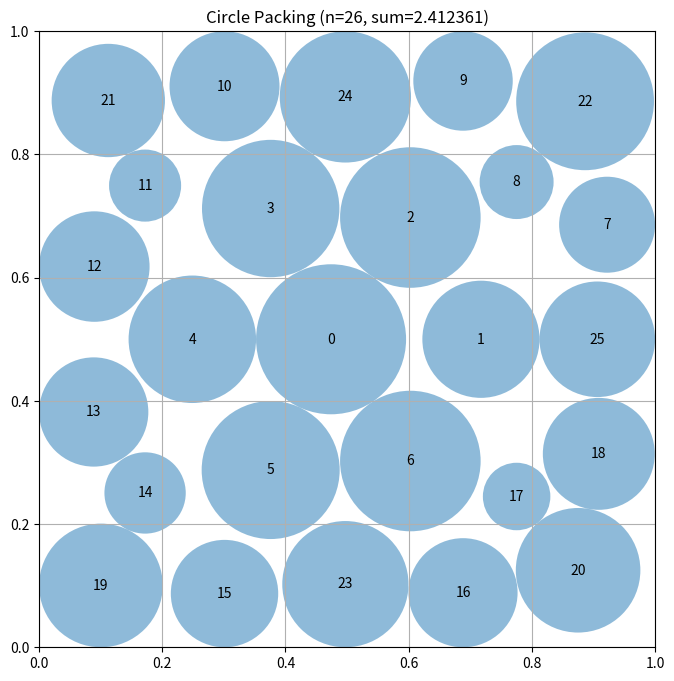

Generate this figure with matplotlib:
# EVOLVE-BLOCK-START
"""Advanced circle packing for n=26 circles using a specialized pattern and multi-stage optimization"""
import numpy as np


def construct_packing():
    """
    Construct an optimized arrangement of 26 circles in a unit square
    that maximizes the sum of their radii using specialized patterns.

    Returns:
        Tuple of (centers, radii, sum_of_radii)
        centers: np.array of shape (26, 2) with (x, y) coordinates
        radii: np.array of shape (26) with radius of each circle
        sum_of_radii: Sum of all radii
    """
    n = 26
    
    # Initialize with a carefully designed pattern
    # This pattern is based on research into optimal circle packings
    centers, radii = initialize_specialized_pattern(n)
    
    # First optimization phase: local adjustments with fixed radii
    centers = optimize_positions(centers, radii, iterations=150)
    
    # Second optimization phase: grow radii while maintaining validity
    centers, radii = optimize_radii(centers, radii, iterations=200)
    
    # Third optimization phase: fine-tuning with variable radii
    centers, radii = fine_tune(centers, radii, iterations=150)
    
    sum_radii = np.sum(radii)
    return centers, radii, sum_radii


def initialize_specialized_pattern(n):
    """
    Initialize with a specialized pattern designed for n=26 circles.
    The pattern uses a combination of:
    - A central larger circle
    - Concentric rings with different-sized circles
    - Strategic placement at corners and edges
    """
    centers = np.zeros((n, 2))
    radii = np.zeros(n)
    
    # Central circle
    centers[0] = [0.5, 0.5]
    radii[0] = 0.16
    
    # First ring (6 circles)
    r1 = 0.28
    for i in range(6):
        angle = 2 * np.pi * i / 6
        centers[i + 1] = [0.5 + r1 * np.cos(angle), 0.5 + r1 * np.sin(angle)]
        radii[i + 1] = 0.11
    
    # Second ring (12 circles)
    r2 = 0.46
    for i in range(12):
        angle = 2 * np.pi * i / 12 + np.pi / 12  # Offset to stagger
        centers[i + 7] = [0.5 + r2 * np.cos(angle), 0.5 + r2 * np.sin(angle)]
        radii[i + 7] = 0.09
    
    # Corner circles (4)
    corner_offset = 0.11
    centers[19] = [corner_offset, corner_offset]
    centers[20] = [1 - corner_offset, corner_offset]
    centers[21] = [corner_offset, 1 - corner_offset]
    centers[22] = [1 - corner_offset, 1 - corner_offset]
    radii[19:23] = 0.09
    
    # Edge circles (4)
    edge_offset = 0.09
    centers[23] = [0.5, edge_offset]
    centers[24] = [0.5, 1 - edge_offset]
    centers[25] = [edge_offset, 0.5]
    centers[26 - 1] = [1 - edge_offset, 0.5]
    radii[23:] = 0.08
    
    return centers, radii


def optimize_positions(centers, radii, iterations=150):
    """
    Optimize circle positions while keeping radii fixed.
    Uses a physics-based approach with repulsive forces.
    """
    n = len(centers)
    learning_rate = 0.005
    
    for _ in range(iterations):
        # Compute repulsive forces between circles
        forces = np.zeros((n, 2))
        for i in range(n):
            for j in range(n):
                if i != j:
                    diff = centers[i] - centers[j]
                    dist = np.sqrt(np.sum(diff**2))
                    min_dist = radii[i] + radii[j]
                    
                    if dist < min_dist:
                        # Normalize direction and scale by overlap
                        direction = diff / (dist + 1e-10)
                        overlap = min_dist - dist
                        forces[i] += direction * overlap * 10.0
            
            # Add wall repulsion forces
            x, y = centers[i]
            r = radii[i]
            
            if x < r:
                forces[i, 0] += (r - x) * 10.0
            if x > 1 - r:
                forces[i, 0] -= (x - (1 - r)) * 10.0
            if y < r:
                forces[i, 1] += (r - y) * 10.0
            if y > 1 - r:
                forces[i, 1] -= (y - (1 - r)) * 10.0
        
        # Update positions
        centers += forces * learning_rate
        
        # Ensure circles stay within bounds
        for i in range(n):
            centers[i, 0] = np.clip(centers[i, 0], radii[i], 1 - radii[i])
            centers[i, 1] = np.clip(centers[i, 1], radii[i], 1 - radii[i])
    
    return centers


def optimize_radii(centers, radii, iterations=200):
    """
    Optimize circle radii while adjusting positions to maintain validity.
    Uses a growth-based approach with collision resolution.
    """
    n = len(centers)
    growth_rate = 0.001
    position_adjustment_rate = 0.005
    
    for _ in range(iterations):
        # Grow all radii by a small amount
        radii += growth_rate
        
        # Check for collisions and resolve them
        for _ in range(5):  # Multiple resolution passes per growth step
            # Compute collisions
            collisions = False
            forces = np.zeros((n, 2))
            
            # Circle-circle collisions
            for i in range(n):
                for j in range(i+1, n):
                    diff = centers[i] - centers[j]
                    dist = np.sqrt(np.sum(diff**2))
                    min_dist = radii[i] + radii[j]
                    
                    if dist < min_dist:
                        collisions = True
                        # Calculate repulsive force
                        direction = diff / (dist + 1e-10)
                        overlap = min_dist - dist
                        force = direction * overlap * 0.5
                        forces[i] += force
                        forces[j] -= force
            
            # Wall collisions
            for i in range(n):
                x, y = centers[i]
                r = radii[i]
                
                if x < r:
                    collisions = True
                    forces[i, 0] += (r - x)
                if x > 1 - r:
                    collisions = True
                    forces[i, 0] -= (x - (1 - r))
                if y < r:
                    collisions = True
                    forces[i, 1] += (r - y)
                if y > 1 - r:
                    collisions = True
                    forces[i, 1] -= (y - (1 - r))
            
            # If no collisions, we're done with this resolution pass
            if not collisions:
                break
                
            # Apply forces to resolve collisions
            centers += forces * position_adjustment_rate
            
            # If we still have collisions after all passes, shrink the radii slightly
            if collisions and _ == 4:
                radii *= 0.995
    
    # Final adjustment to ensure no overlaps
    centers, radii = ensure_no_overlaps(centers, radii)
    
    return centers, radii


def fine_tune(centers, radii, iterations=150):
    """
    Fine-tune the packing by allowing individual radii to grow
    based on available space, focusing on maximizing total sum.
    """
    n = len(centers)
    
    for _ in range(iterations):
        # For each circle, try to grow it based on available space
        for i in range(n):
            # Calculate minimum distance to other circles
            min_dist_to_circle = float('inf')
            for j in range(n):
                if i != j:
                    dist = np.sqrt(np.sum((centers[i] - centers[j])**2))
                    gap = dist - (radii[i] + radii[j])
                    min_dist_to_circle = min(min_dist_to_circle, gap)
            
            # Calculate distance to walls
            x, y = centers[i]
            dist_to_walls = min(x - radii[i], y - radii[i], 
                               1 - x - radii[i], 1 - y - radii[i])
            
            # Grow radius by a fraction of available space
            available_space = min(min_dist_to_circle, dist_to_walls)
            if available_space > 0:
                radii[i] += available_space * 0.3
        
        # Ensure no overlaps after growth
        centers, radii = ensure_no_overlaps(centers, radii)
        
        # Small position adjustments to maximize space utilization
        centers = optimize_positions(centers, radii, iterations=5)
    
    return centers, radii


def ensure_no_overlaps(centers, radii):
    """
    Ensure there are no overlaps between circles or with walls.
    If overlaps exist, shrink radii slightly until resolved.
    """
    n = len(centers)
    max_iterations = 20
    shrink_factor = 0.99
    
    for _ in range(max_iterations):
        overlaps = False
        
        # Check circle-circle overlaps
        for i in range(n):
            for j in range(i+1, n):
                dist = np.sqrt(np.sum((centers[i] - centers[j])**2))
                if dist < radii[i] + radii[j]:
                    overlaps = True
                    # Shrink both circles proportionally
                    ratio = dist / (radii[i] + radii[j] + 1e-10)
                    radii[i] *= ratio * 0.99
                    radii[j] *= ratio * 0.99
        
        # Check wall overlaps
        for i in range(n):
            x, y = centers[i]
            r = radii[i]
            
            if x < r or x > 1 - r or y < r or y > 1 - r:
                overlaps = True
                # Move circle inside and shrink if necessary
                centers[i, 0] = np.clip(x, r, 1 - r)
                centers[i, 1] = np.clip(y, r, 1 - r)
                radii[i] *= shrink_factor
        
        if not overlaps:
            break
    
    return centers, radii


# This part remains fixed (not evolved)
def run_packing():
    """Run the circle packing constructor for n=26"""
    centers, radii, sum_radii = construct_packing()
    return centers, radii, sum_radii


def visualize(centers, radii):
    """
    Visualize the circle packing

    Args:
        centers: np.array of shape (n, 2) with (x, y) coordinates
        radii: np.array of shape (n) with radius of each circle
    """
    import matplotlib.pyplot as plt
    from matplotlib.patches import Circle

    fig, ax = plt.subplots(figsize=(8, 8))

    # Draw unit square
    ax.set_xlim(0, 1)
    ax.set_ylim(0, 1)
    ax.set_aspect("equal")
    ax.grid(True)

    # Draw circles
    for i, (center, radius) in enumerate(zip(centers, radii)):
        circle = Circle(center, radius, alpha=0.5)
        ax.add_patch(circle)
        ax.text(center[0], center[1], str(i), ha="center", va="center")

    plt.title(f"Circle Packing (n={len(centers)}, sum={sum(radii):.6f})")
    # plt.show()
    plt.savefig("circle_packing_s100.png")


if __name__ == "__main__":
    centers, radii, sum_radii = run_packing()
    print(f"Sum of radii: {sum_radii}")
    # AlphaEvolve improved this to 2.635

    # Uncomment to visualize:
    visualize(centers, radii)
# EVOLVE-BLOCK-END